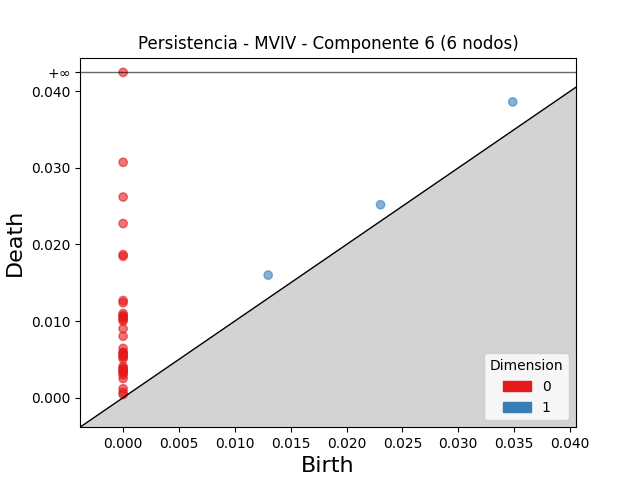

The file beside this chart, header and first rows:
dimension, birth, death
1, 0.03488, 0.03861
1, 0.01299, 0.016
1, 0.02304, 0.02519
0, 0.0, inf
0, 0.0, 0.03073
0, 0.0, 0.0262
0, 0.0, 0.02274
0, 0.0, 0.01867
0, 0.0, 0.01845
0, 0.0, 0.01268
0, 0.0, 0.01239
0, 0.0, 0.01098
0, 0.0, 0.01071
0, 0.0, 0.01059
0, 0.0, 0.01038
0, 0.0, 0.01021
0, 0.0, 0.01
0, 0.0, 0.009005
0, 0.0, 0.008017
0, 0.0, 0.006423
0, 0.0, 0.005897
0, 0.0, 0.00589
0, 0.0, 0.005724
0, 0.0, 0.005409
0, 0.0, 0.005374
0, 0.0, 0.005065
0, 0.0, 0.004074
0, 0.0, 0.00383
0, 0.0, 0.003744
0, 0.0, 0.003487
0, 0.0, 0.003369
0, 0.0, 0.003243
0, 0.0, 0.002957
0, 0.0, 0.002498
0, 0.0, 0.001162
0, 0.0, 0.0006805
0, 0.0, 0.0004073
